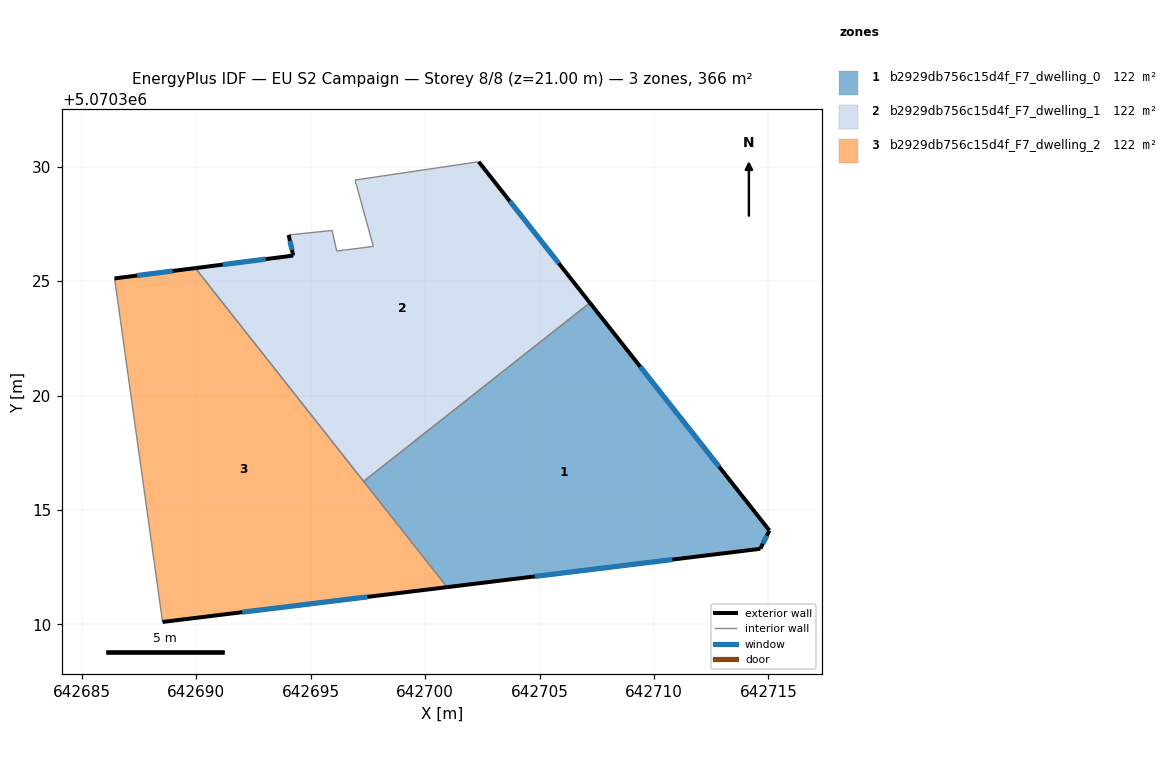
=== STOREY PLAN SPEC (per zone: floor XY polygon, exterior-wall plan segments, windows/doors) ===
zone 1: b2929db756c15d4f_F7_dwelling_0  (122.0 m²)
  floor: (642714.65, 5070313.30) (642715.05, 5070314.10) (642707.20, 5070324.05) (642697.31, 5070316.25) (642700.96, 5070311.63)
  exterior wall: (642714.65, 5070313.30) – (642700.96, 5070311.63)  [13.8 m]
    window: (642710.81, 5070312.83) – (642704.80, 5070312.10)  [8.0 m²]
  exterior wall: (642707.20, 5070324.05) – (642715.05, 5070314.10)  [12.7 m]
    window: (642709.40, 5070321.27) – (642712.85, 5070316.89)  [7.3 m²]
  exterior wall: (642715.05, 5070314.10) – (642714.65, 5070313.30)  [0.9 m]
    window: (642714.94, 5070313.88) – (642714.76, 5070313.53)  [0.5 m²]
  interior walls: 2
zone 2: b2929db756c15d4f_F7_dwelling_1  (122.0 m²)
  floor: (642707.20, 5070324.05) (642702.34, 5070330.22) (642696.94, 5070329.42) (642697.74, 5070326.52) (642696.14, 5070326.32) (642695.94, 5070327.22) (642694.04, 5070327.02) (642694.24, 5070326.12) (642689.96, 5070325.57) (642697.31, 5070316.25)
  exterior wall: (642702.34, 5070330.22) – (642707.20, 5070324.05)  [7.9 m]
    window: (642703.70, 5070328.49) – (642705.84, 5070325.78)  [4.6 m²]
  exterior wall: (642689.96, 5070325.57) – (642694.24, 5070326.12)  [4.3 m]
    window: (642691.16, 5070325.72) – (642693.04, 5070325.96)  [2.5 m²]
  exterior wall: (642694.24, 5070326.12) – (642694.04, 5070327.02)  [0.9 m]
    window: (642694.18, 5070326.37) – (642694.09, 5070326.77)  [0.5 m²]
  interior walls: 7
zone 3: b2929db756c15d4f_F7_dwelling_2  (122.0 m²)
  floor: (642700.96, 5070311.63) (642689.96, 5070325.57) (642686.43, 5070325.12) (642688.53, 5070310.11)
  exterior wall: (642700.96, 5070311.63) – (642688.53, 5070310.11)  [12.5 m]
    window: (642697.48, 5070311.20) – (642692.01, 5070310.53)  [7.3 m²]
  exterior wall: (642686.43, 5070325.12) – (642689.96, 5070325.57)  [3.6 m]
    window: (642687.42, 5070325.25) – (642688.97, 5070325.44)  [2.1 m²]
  interior walls: 3

=== DERIVED (storey summary) ===
Building: EU S2 Campaign
Storey: 8 of 8  (floor level z = 21.00 m)
Storey gross floor area: 366.0 m²
Zones on this storey: 3
  - b2929db756c15d4f_F7_dwelling_0: floor 122.0 m²; exterior wall 27.4 m (82.1 m²); 3 window(s) 15.9 m²; WWR 19.3%
  - b2929db756c15d4f_F7_dwelling_1: floor 122.0 m²; exterior wall 13.1 m (39.3 m²); 3 window(s) 7.6 m²; WWR 19.3%
  - b2929db756c15d4f_F7_dwelling_2: floor 122.0 m²; exterior wall 16.1 m (48.3 m²); 2 window(s) 9.3 m²; WWR 19.3%
Zone adjacency (shared interzone walls):
  - b2929db756c15d4f_F7_dwelling_0 ↔ b2929db756c15d4f_F7_dwelling_1
  - b2929db756c15d4f_F7_dwelling_0 ↔ b2929db756c15d4f_F7_dwelling_2
  - b2929db756c15d4f_F7_dwelling_1 ↔ b2929db756c15d4f_F7_dwelling_2